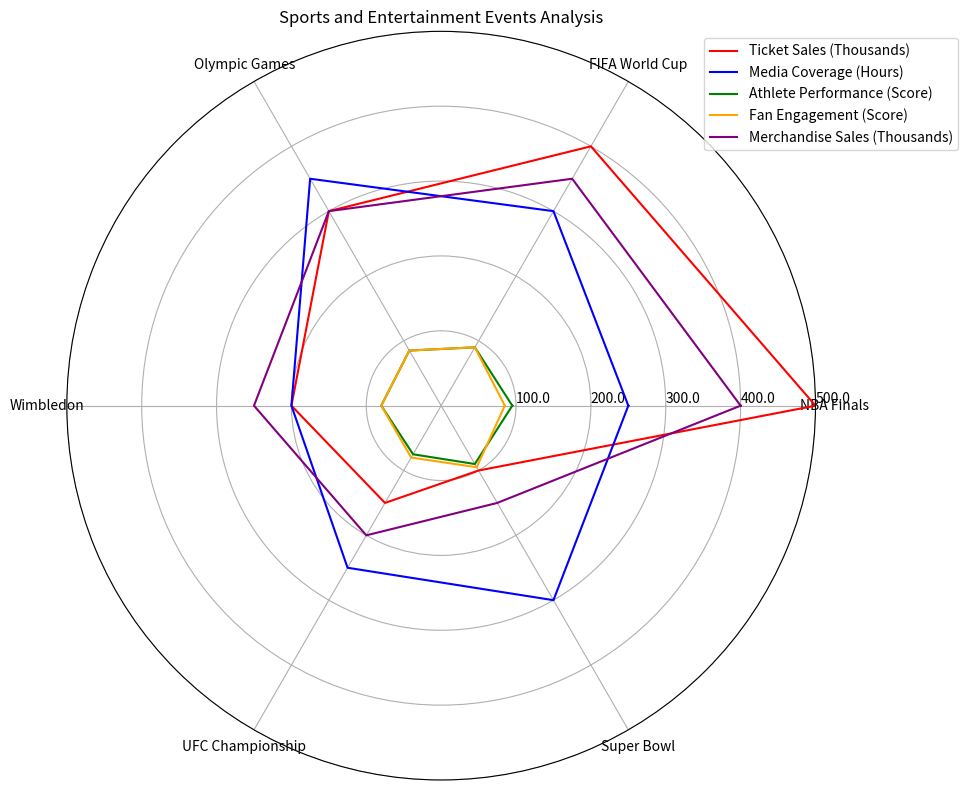

The script that saved this image: (Note: this script raises an exception after producing the figure.)
import numpy as np
import matplotlib.pyplot as plt

data = np.array([[500, 400, 300, 200, 150, 100],
                [250, 300, 350, 200, 250, 300],
                [95, 90, 85, 80, 75, 90],
                [85, 90, 85, 80, 80, 95],
                [400, 350, 300, 250, 200, 150]])

data_labels = ['NBA Finals', 'FIFA World Cup', 'Olympic Games', 'Wimbledon', 'UFC Championship', 'Super Bowl']
line_labels = ['Ticket Sales (Thousands)', 'Media Coverage (Hours)', 'Athlete Performance (Score)', 
               'Fan Engagement (Score)', 'Merchandise Sales (Thousands)']

# transform data for close-loop plotting
data = np.concatenate((data, data[:, 0:1]), axis=1)

# create figure and subplot
fig = plt.figure(figsize=(10, 8))
ax = fig.add_subplot(1, 1, 1, polar=True)

# evenly space axes
angles = np.linspace(0, 2 * np.pi, len(data_labels) + 1, endpoint=True)

# plot the data lines with different colors
colors = ['red', 'blue', 'green', 'orange', 'purple']
for i, row in enumerate(data):
    ax.plot(angles, row, color=colors[i], label=line_labels[i])

# plot axis labels
ax.set_thetagrids(angles[:-1] * 180/np.pi, data_labels)

# adjust radial limits
ax.set_ylim(0, np.max(data))
max_value = np.amax(data)
step_size = max_value / len(data)
ax.set_rgrids([step_size * i for i in range(1, len(data) + 1)], labels=[f'{step_size * i}' for i in range(1, len(data) + 1)], angle=0)

# plot legend
handles, labels = ax.get_legend_handles_labels()
ax.legend(handles, line_labels, loc='upper right', bbox_to_anchor=(1.2, 1))

# set title
plt.title('Sports and Entertainment Events Analysis')

# add grid lines
ax.grid(True)

# resize image
plt.tight_layout()

# save figure
plt.savefig('/cpfs01/user/yehancheng/workspace/datasets/SimChartV2/demo/radar/png/94_202312302350.png')

# clear current image state
plt.clf()
